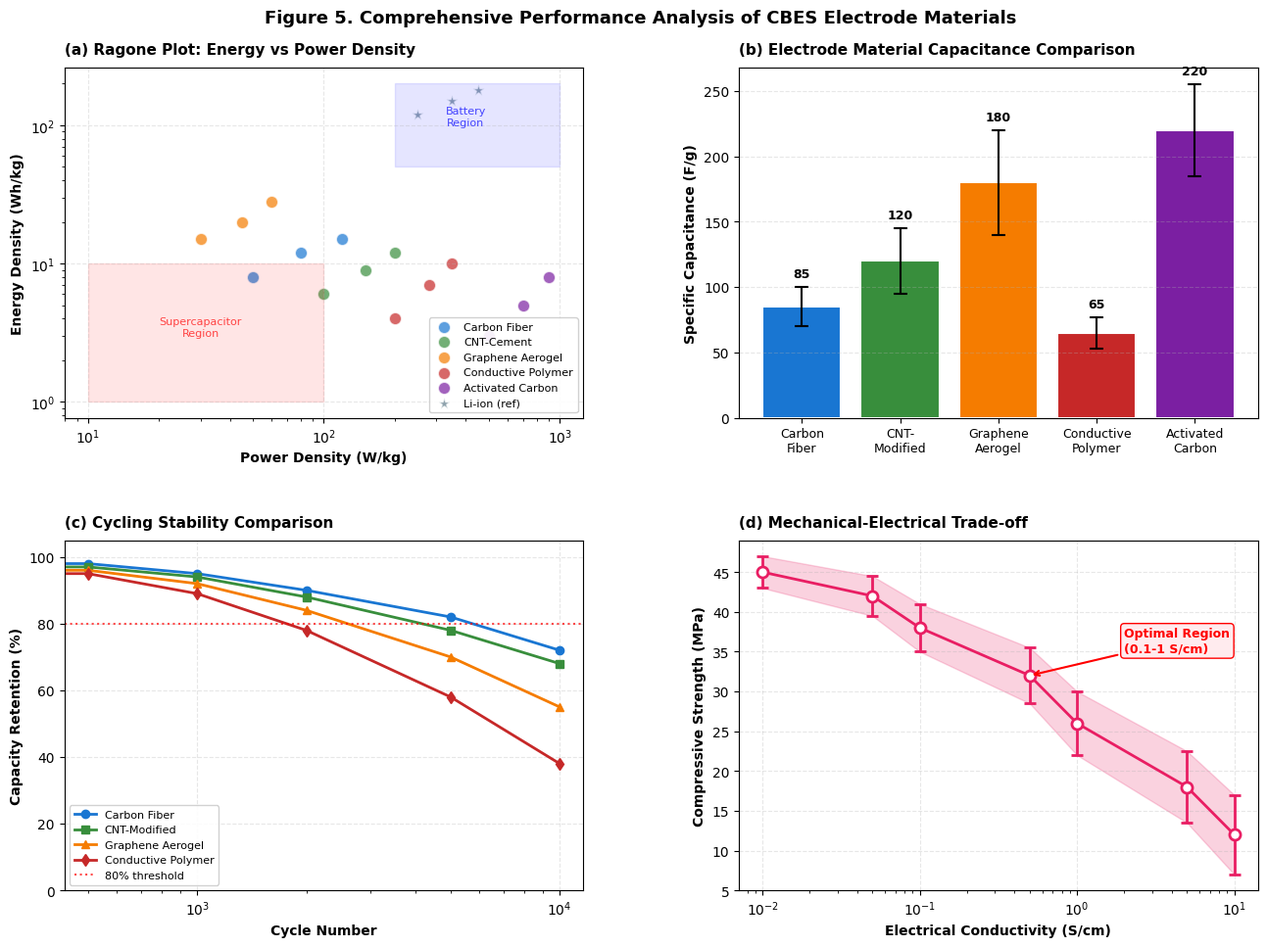
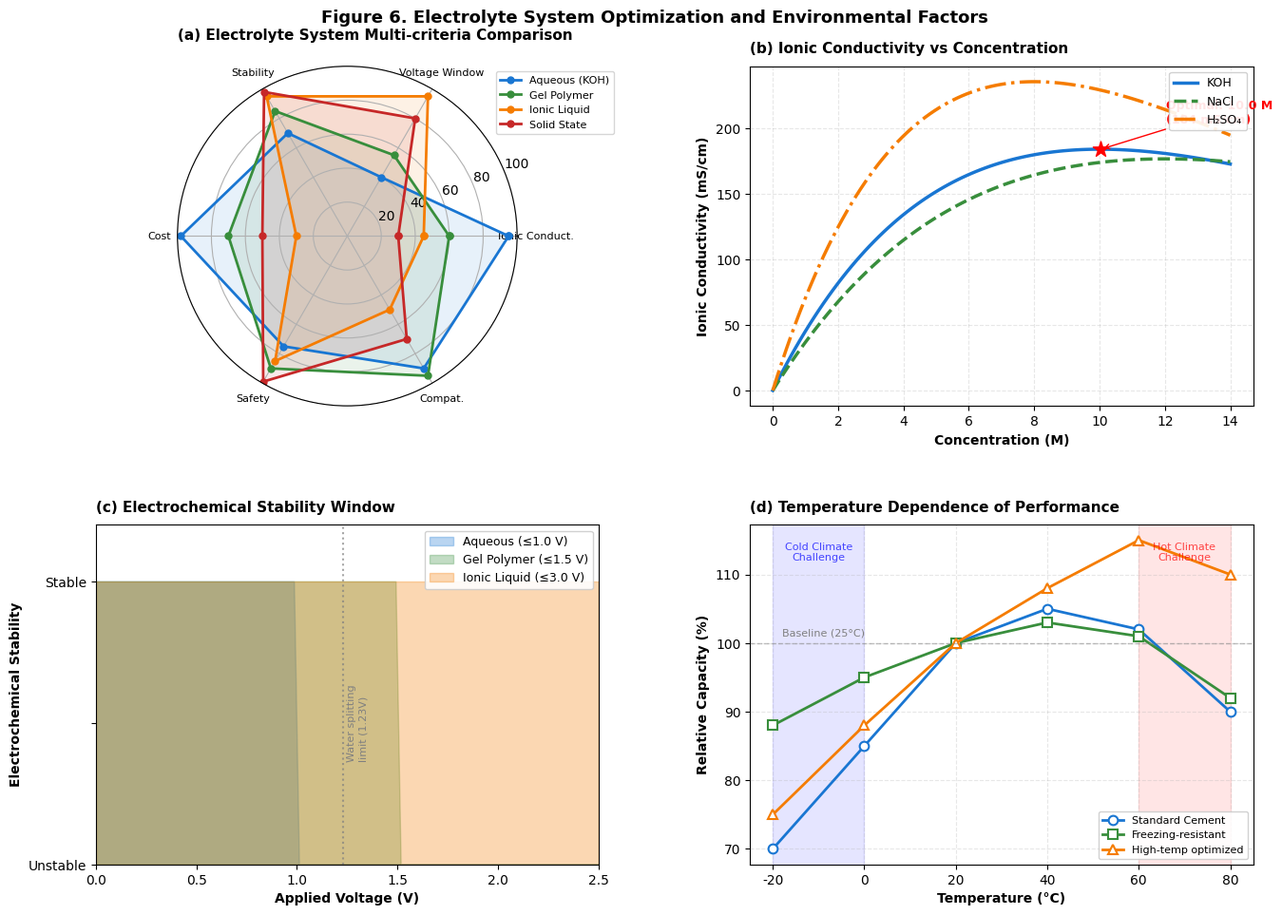

The script that saved these images, in order:
import matplotlib.pyplot as plt
import matplotlib.patches as mpatches
from matplotlib.patches import FancyBboxPatch, Rectangle, Circle, FancyArrowPatch, Wedge
import numpy as np

plt.rcParams['font.sans-serif'] = ['DejaVu Sans']
plt.rcParams['axes.unicode_minus'] = False
plt.rcParams['figure.dpi'] = 300

def create_figure5():
    fig = plt.figure(figsize=(14, 10))
    gs = fig.add_gridspec(2, 2, hspace=0.35, wspace=0.3,
                          left=0.08, right=0.95, top=0.92, bottom=0.08)
    
    ax1 = fig.add_subplot(gs[0, 0])
    
    materials = {
        'Carbon Fiber': {'energy': [8, 12, 15], 'power': [50, 80, 120], 'color': '#1976D2'},
        'CNT-Cement': {'energy': [6, 9, 12], 'power': [100, 150, 200], 'color': '#388E3C'},
        'Graphene Aerogel': {'energy': [15, 20, 28], 'power': [30, 45, 60], 'color': '#F57C00'},
        'Conductive Polymer': {'energy': [4, 7, 10], 'power': [200, 280, 350], 'color': '#C62828'},
        'Activated Carbon': {'energy': [3, 5, 8], 'power': [500, 700, 900], 'color': '#7B1FA2'},
        'Li-ion (ref)': {'energy': [120, 150, 180], 'power': [250, 350, 450], 'color': '#607D8B', 'marker': '*'},
    }
    
    for name, data in materials.items():
        marker = data.get('marker', 'o')
        ax1.scatter(data['power'], data['energy'], 
                   c=data['color'], label=name, s=80, marker=marker,
                   alpha=0.7, edgecolors='white', linewidths=1)
    
    ax1.set_xlabel('Power Density (W/kg)', fontsize=10, fontweight='bold')
    ax1.set_ylabel('Energy Density (Wh/kg)', fontsize=10, fontweight='bold')
    ax1.set_xscale('log')
    ax1.set_yscale('log')
    ax1.grid(True, alpha=0.3, linestyle='--')
    ax1.legend(loc='lower right', fontsize=8, framealpha=0.9)
    ax1.set_title('(a) Ragone Plot: Energy vs Power Density', fontsize=11, fontweight='bold', pad=10, loc='left')
    
    ax1.fill_between([10, 100], [1, 1], [10, 10], alpha=0.1, color='red', label='_nolegend_')
    ax1.text(30, 3, 'Supercapacitor\nRegion', fontsize=8, ha='center', color='red', alpha=0.7)
    ax1.fill_between([200, 1000], [50, 50], [200, 200], alpha=0.1, color='blue', label='_nolegend_')
    ax1.text(400, 100, 'Battery\nRegion', fontsize=8, ha='center', color='blue', alpha=0.7)
    
    ax2 = fig.add_subplot(gs[0, 1])
    
    electrodes = ['Carbon\nFiber', 'CNT-\nModified', 'Graphene\nAerogel', 'Conductive\nPolymer', 'Activated\nCarbon']
    capacitances = [85, 120, 180, 65, 220]
    errors = [15, 25, 40, 12, 35]
    colors_bars = ['#1976D2', '#388E3C', '#F57C00', '#C62828', '#7B1FA2']
    
    bars = ax2.bar(range(len(electrodes)), capacitances, yerr=errors, 
                   capsize=5, color=colors_bars, edgecolor='white', linewidth=1.5,
                   error_kw={'elinewidth': 1.5, 'capthick': 1.5})
    
    ax2.set_xticks(range(len(electrodes)))
    ax2.set_xticklabels(electrodes, fontsize=9)
    ax2.set_ylabel('Specific Capacitance (F/g)', fontsize=10, fontweight='bold')
    ax2.set_title('(b) Electrode Material Capacitance Comparison', fontsize=11, fontweight='bold', pad=10, loc='left')
    ax2.grid(axis='y', alpha=0.3, linestyle='--')
    
    for bar, val, err in zip(bars, capacitances, errors):
        ax2.text(bar.get_x() + bar.get_width()/2, val + err + 5,
                str(val), ha='center', va='bottom', fontsize=9, fontweight='bold')
    
    ax3 = fig.add_subplot(gs[1, 0])
    
    cycles = np.array([0, 500, 1000, 2000, 5000, 10000])
    
    cf_retention = np.array([100, 98, 95, 90, 82, 72])
    cnt_retention = np.array([100, 97, 94, 88, 78, 68])
    graphene_retention = np.array([100, 96, 92, 84, 70, 55])
    polymer_retention = np.array([100, 95, 89, 78, 58, 38])
    
    ax3.plot(cycles, cf_retention, 'o-', linewidth=2, markersize=6, color='#1976D2', label='Carbon Fiber')
    ax3.plot(cycles, cnt_retention, 's-', linewidth=2, markersize=6, color='#388E3C', label='CNT-Modified')
    ax3.plot(cycles, graphene_retention, '^-', linewidth=2, markersize=6, color='#F57C00', label='Graphene Aerogel')
    ax3.plot(cycles, polymer_retention, 'd-', linewidth=2, markersize=6, color='#C62828', label='Conductive Polymer')
    
    ax3.axhline(y=80, color='red', linestyle=':', linewidth=1.5, alpha=0.7, label='80% threshold')
    ax3.set_xlabel('Cycle Number', fontsize=10, fontweight='bold')
    ax3.set_ylabel('Capacity Retention (%)', fontsize=10, fontweight='bold')
    ax3.set_ylim(0, 105)
    ax3.grid(True, alpha=0.3, linestyle='--')
    ax3.legend(loc='lower left', fontsize=8, framealpha=0.9)
    ax3.set_title('(c) Cycling Stability Comparison', fontsize=11, fontweight='bold', pad=10, loc='left')
    ax3.set_xscale('log')
    
    ax4 = fig.add_subplot(gs[1, 1])
    
    conductivity = [0.01, 0.05, 0.1, 0.5, 1, 5, 10]
    strength = [45, 42, 38, 32, 26, 18, 12]
    strength_err = [2, 2.5, 3, 3.5, 4, 4.5, 5]
    
    ax4.errorbar(conductivity, strength, yerr=strength_err, fmt='o-', 
                color='#E91E63', linewidth=2, markersize=8, capsize=4,
                markerfacecolor='white', markeredgewidth=2)
    
    ax4.fill_between(conductivity, 
                     [s-e for s,e in zip(strength, strength_err)],
                     [s+e for s,e in zip(strength, strength_err)], 
                     alpha=0.2, color='#E91E63')
    
    ax4.set_xlabel('Electrical Conductivity (S/cm)', fontsize=10, fontweight='bold')
    ax4.set_ylabel('Compressive Strength (MPa)', fontsize=10, fontweight='bold')
    ax4.set_xscale('log')
    ax4.grid(True, alpha=0.3, linestyle='--')
    ax4.set_title('(d) Mechanical-Electrical Trade-off', fontsize=11, fontweight='bold', pad=10, loc='left')
    
    ax4.annotate('Optimal Region\n(0.1-1 S/cm)', xy=(0.5, 32), xytext=(2, 35),
                arrowprops=dict(arrowstyle='->', color='red', lw=1.5),
                fontsize=9, color='red', fontweight='bold',
                bbox=dict(boxstyle='round,pad=0.3', facecolor='#FFEBEE', edgecolor='red'))
    
    fig.suptitle('Figure 5. Comprehensive Performance Analysis of CBES Electrode Materials', 
                 fontsize=13, fontweight='bold', y=0.98)
    
    plt.savefig('Figure5_Electrode_Performance.png', dpi=300, bbox_inches='tight', 
                facecolor='white', edgecolor='none')
    plt.close()
    print('✓ Figure 5 created')

def create_figure6():
    fig = plt.figure(figsize=(14, 10))
    gs = fig.add_gridspec(2, 2, hspace=0.35, wspace=0.3,
                          left=0.08, right=0.95, top=0.92, bottom=0.08)
    
    ax1 = fig.add_subplot(gs[0, 0], polar=True)
    
    categories = ['Ionic Conduct.', 'Voltage Window', 'Stability', 'Cost', 'Safety', 'Compat.']
    N = len(categories)
    angles = [n / float(N) * 2 * np.pi for n in range(N)]
    angles += angles[:1]
    
    electrolytes = {
        'Aqueous (KOH)': [95, 40, 70, 98, 75, 90],
        'Gel Polymer': [60, 55, 85, 70, 90, 95],
        'Ionic Liquid': [45, 95, 95, 30, 85, 50],
        'Solid State': [30, 80, 98, 50, 99, 70],
    }
    colors_radar = ['#1976D2', '#388E3C', '#F57C00', '#C62828']
    
    for (name, values), color in zip(electrolytes.items(), colors_radar):
        values += values[:1]
        ax1.plot(angles, values, 'o-', linewidth=2, label=name, color=color, markersize=5)
        ax1.fill(angles, values, alpha=0.1, color=color)
    
    ax1.set_xticks(angles[:-1])
    ax1.set_xticklabels(categories, fontsize=8)
    ax1.set_ylim(0, 100)
    ax1.legend(loc='upper right', bbox_to_anchor=(1.3, 1), fontsize=8)
    ax1.set_title('(a) Electrolyte System Multi-criteria Comparison', fontsize=11, fontweight='bold', pad=20, loc='left')
    
    ax2 = fig.add_subplot(gs[0, 1])
    
    concentrations = np.linspace(0, 14, 100)
    koh_conductivity = 0.5 * concentrations * np.exp(-concentrations/10) * 100
    nacl_conductivity = 0.4 * concentrations * np.exp(-concentrations/12) * 100
    h2so4_conductivity = 0.8 * concentrations * np.exp(-concentrations/8) * 100
    
    ax2.plot(concentrations, koh_conductivity, '-', linewidth=2.5, color='#1976D2', label='KOH')
    ax2.plot(concentrations, nacl_conductivity, '--', linewidth=2.5, color='#388E3C', label='NaCl')
    ax2.plot(concentrations, h2so4_conductivity, '-.', linewidth=2.5, color='#F57C00', label='H₂SO₄')
    
    ax2.set_xlabel('Concentration (M)', fontsize=10, fontweight='bold')
    ax2.set_ylabel('Ionic Conductivity (mS/cm)', fontsize=10, fontweight='bold')
    ax2.grid(True, alpha=0.3, linestyle='--')
    ax2.legend(loc='upper right', fontsize=9, framealpha=0.9)
    ax2.set_title('(b) Ionic Conductivity vs Concentration', fontsize=11, fontweight='bold', pad=10, loc='left')
    
    max_idx_koh = np.argmax(koh_conductivity)
    ax2.scatter([concentrations[max_idx_koh]], [koh_conductivity[max_idx_koh]], 
               s=150, color='red', zorder=5, marker='*')
    ax2.annotate(f'Optimal: {concentrations[max_idx_koh]:.1f} M\n({koh_conductivity[max_idx_koh]:.0f} mS/cm)',
                xy=(concentrations[max_idx_koh], koh_conductivity[max_idx_koh]),
                xytext=(concentrations[max_idx_koh]+2, koh_conductivity[max_idx_koh]+20),
                arrowprops=dict(arrowstyle='->', color='red'),
                fontsize=9, fontweight='bold', color='red')
    
    ax3 = fig.add_subplot(gs[1, 0])
    
    voltage_range = np.linspace(0, 2.5, 100)
    
    aqueous_stable = np.where((voltage_range >= 0) & (voltage_range <= 1.0), 1, 0)
    gel_stable = np.where((voltage_range >= 0) & (voltage_range <= 1.5), 1, 0)
    il_stable = np.where((voltage_range >= 0) & (voltage_range <= 3.0), 1, 0)
    
    ax3.fill_between(voltage_range, 0, aqueous_stable, alpha=0.3, color='#1976D2', label='Aqueous (≤1.0 V)')
    ax3.fill_between(voltage_range, 0, gel_stable, alpha=0.3, color='#388E3C', label='Gel Polymer (≤1.5 V)')
    ax3.fill_between(voltage_range, 0, il_stable, alpha=0.3, color='#F57C00', label='Ionic Liquid (≤3.0 V)')
    
    ax3.set_xlabel('Applied Voltage (V)', fontsize=10, fontweight='bold')
    ax3.set_ylabel('Electrochemical Stability', fontsize=10, fontweight='bold')
    ax3.set_xlim(0, 2.5)
    ax3.set_ylim(0, 1.2)
    ax3.legend(loc='upper right', fontsize=9, framealpha=0.9)
    ax3.set_yticks([0, 0.5, 1])
    ax3.set_yticklabels(['Unstable', '', 'Stable'])
    ax3.set_title('(c) Electrochemical Stability Window', fontsize=11, fontweight='bold', pad=10, loc='left')
    ax3.axvline(x=1.23, color='gray', linestyle=':', linewidth=1.5, alpha=0.7)
    ax3.text(1.25, 0.5, 'Water splitting\nlimit (1.23V)', fontsize=8, rotation=90, va='center', color='gray')
    
    ax4 = fig.add_subplot(gs[1, 1])
    
    temperatures = np.array([-20, 0, 20, 40, 60, 80])
    
    cap_ambient = np.array([70, 85, 100, 105, 102, 90])
    cap_freeze_protected = np.array([88, 95, 100, 103, 101, 92])
    cap_high_temp = np.array([75, 88, 100, 108, 115, 110])
    
    ax4.plot(temperatures, cap_ambient, 'o-', linewidth=2, markersize=7, 
            color='#1976D2', label='Standard Cement', markerfacecolor='white', markeredgewidth=1.5)
    ax4.plot(temperatures, cap_freeze_protected, 's-', linewidth=2, markersize=7, 
            color='#388E3C', label='Freezing-resistant', markerfacecolor='white', markeredgewidth=1.5)
    ax4.plot(temperatures, cap_high_temp, '^-', linewidth=2, markersize=7, 
            color='#F57C00', label='High-temp optimized', markerfacecolor='white', markeredgewidth=1.5)
    
    ax4.axhline(y=100, color='gray', linestyle='--', linewidth=1, alpha=0.5)
    ax4.text(-18, 101, 'Baseline (25°C)', fontsize=8, color='gray')
    
    ax4.set_xlabel('Temperature (°C)', fontsize=10, fontweight='bold')
    ax4.set_ylabel('Relative Capacity (%)', fontsize=10, fontweight='bold')
    ax4.grid(True, alpha=0.3, linestyle='--')
    ax4.legend(loc='lower right', fontsize=8, framealpha=0.9)
    ax4.set_title('(d) Temperature Dependence of Performance', fontsize=11, fontweight='bold', pad=10, loc='left')
    
    ax4.axvspan(-20, 0, alpha=0.1, color='blue', label='_nolegend_')
    ax4.axvspan(60, 80, alpha=0.1, color='red', label='_nolegend_')
    ax4.text(-10, 112, 'Cold Climate\nChallenge', fontsize=8, ha='center', color='blue', alpha=0.7)
    ax4.text(70, 112, 'Hot Climate\nChallenge', fontsize=8, ha='center', color='red', alpha=0.7)
    
    fig.suptitle('Figure 6. Electrolyte System Optimization and Environmental Factors', 
                 fontsize=13, fontweight='bold', y=0.98)
    
    plt.savefig('Figure6_Electrolyte_System.png', dpi=300, bbox_inches='tight', 
                facecolor='white', edgecolor='none')
    plt.close()
    print('✓ Figure 6 created')

if __name__ == '__main__':
    create_figure5()
    create_figure6()
    print('\n✓ All figures generated!')
